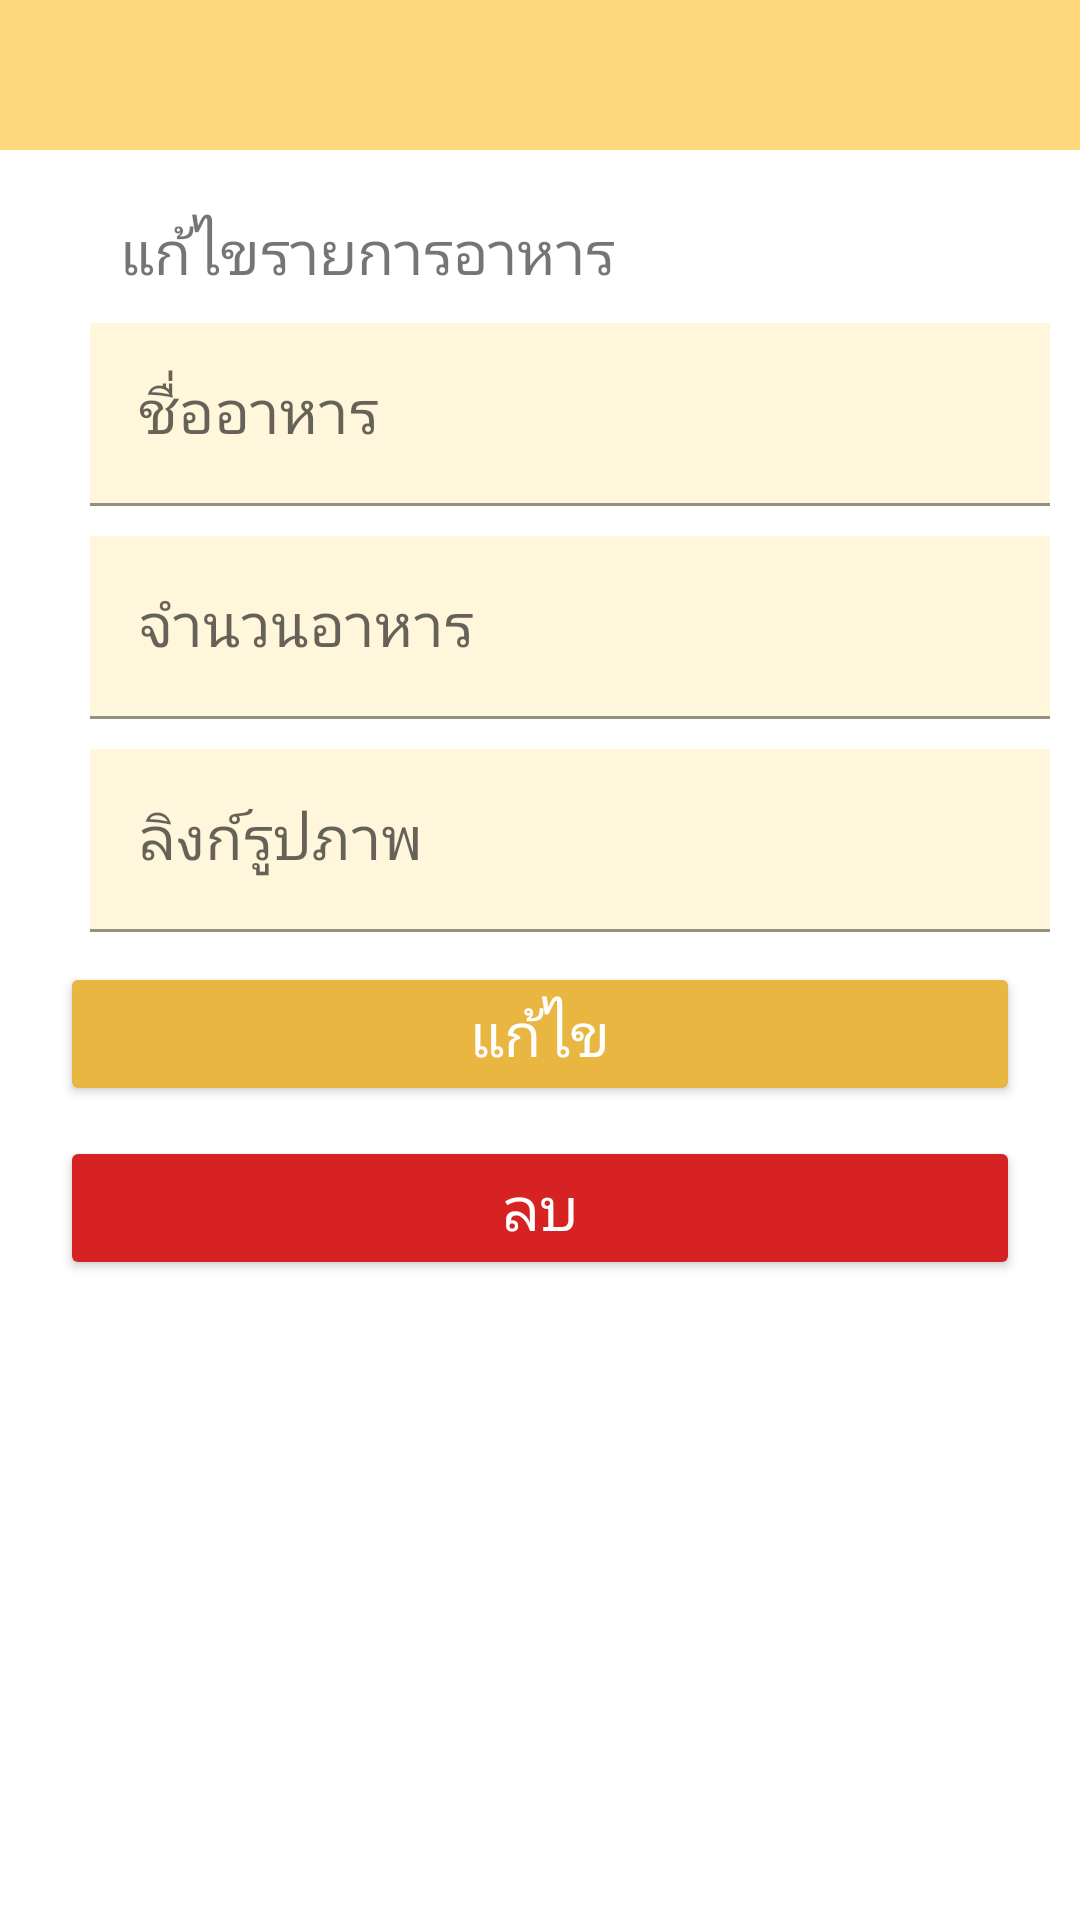

The Android layout XML behind this screen, and the referenced resources:
<!-- AndroidManifest.xml: application theme Theme.AdminShabu -->
<!-- res/layout/activity_admin_edit_stock_food.xml -->
<?xml version="1.0" encoding="utf-8"?>
<LinearLayout xmlns:android="http://schemas.android.com/apk/res/android"
    xmlns:app="http://schemas.android.com/apk/res-auto"
    xmlns:tools="http://schemas.android.com/tools"
    android:layout_width="match_parent"
    android:layout_height="match_parent"
    android:orientation="vertical"
    tools:context=".activites.AdminEditStockFoodActivity">

    <RelativeLayout
        android:layout_width="match_parent"
        android:layout_height="50dp"
        android:background="#FFD87E">
        <ImageButton
            android:id="@+id/btnBack"
            android:layout_width="30dp"
            android:layout_height="30dp"
            android:layout_marginLeft="10dp"
            android:layout_centerVertical="true"
            android:background="@drawable/ic_back"/>
        <ImageButton
            android:id="@+id/btnAdminProfile"
            android:layout_width="30dp"
            android:layout_height="30dp"
            android:layout_marginRight="10dp"
            android:layout_alignParentRight="true"
            android:layout_centerVertical="true"
            android:background="@drawable/ic_person"/>
    </RelativeLayout>

    <LinearLayout
        android:layout_width="match_parent"
        android:layout_height="match_parent"
        android:orientation="vertical"
        android:padding="10dp">
        <TextView
            android:id="@+id/foodName"
            android:layout_width="wrap_content"
            android:layout_height="wrap_content"
            android:text="่แก้ไขรายการอาหาร"
            android:padding="10dp"
            android:layout_marginLeft="20dp"
            android:textSize="20sp"/>

        <com.google.android.material.textfield.TextInputLayout
            android:layout_width="360dp"
            android:layout_height="wrap_content"
            android:hint="ชื่ออาหาร"
            android:layout_marginLeft="20dp"
            android:layout_marginBottom="10dp">
            <com.google.android.material.textfield.TextInputEditText
                android:id="@+id/edt_food"
                android:layout_width="match_parent"
                android:layout_height="wrap_content"
                android:inputType="text"
                android:textSize="20sp"
                android:background="#FFF6DB"/>
        </com.google.android.material.textfield.TextInputLayout>


        <com.google.android.material.textfield.TextInputLayout
            android:layout_width="360dp"
            android:layout_height="wrap_content"
            android:hint="จำนวนอาหาร"
            android:layout_marginLeft="20dp"
            android:layout_marginBottom="10dp">
            <com.google.android.material.textfield.TextInputEditText
                android:id="@+id/edt_amount"
                android:layout_width="match_parent"
                android:layout_height="wrap_content"
                android:inputType="text"
                android:textSize="20sp"
                android:background="#FFF6DB"/>
        </com.google.android.material.textfield.TextInputLayout>

        <com.google.android.material.textfield.TextInputLayout
            android:layout_width="360dp"
            android:layout_height="wrap_content"
            android:hint="ลิงก์รูปภาพ"
            android:layout_marginLeft="20dp"
            android:layout_marginBottom="10dp">
            <com.google.android.material.textfield.TextInputEditText
                android:id="@+id/edt_img"
                android:layout_width="match_parent"
                android:layout_height="wrap_content"
                android:inputType="text"
                android:textSize="20sp"
                android:background="#FFF6DB"/>
        </com.google.android.material.textfield.TextInputLayout>

        <RelativeLayout
            android:layout_width="wrap_content"
            android:layout_height="wrap_content">
            <Button
                android:id="@+id/btn_edit"
                android:layout_width="match_parent"
                android:layout_height="wrap_content"
                android:layout_marginLeft="20dp"
                android:layout_marginBottom="10dp"
                android:backgroundTint="#E9B641"
                android:text="แก้ไข"
                android:textColor="#ffffff"
                android:textSize="20sp"
                android:layout_centerHorizontal="true"
                />

            <Button
                android:id="@+id/btn_delete"
                android:layout_width="match_parent"
                android:layout_height="wrap_content"
                android:layout_below="@+id/btn_edit"
                android:layout_centerHorizontal="true"
                android:layout_marginLeft="20dp"
                android:layout_marginBottom="10dp"
                android:backgroundTint="#d62222"
                android:text="ลบ"
                android:textColor="#ffffff"
                android:textSize="20sp" />

        </RelativeLayout>
    </LinearLayout>

</LinearLayout>
<!-- resources referenced by this layout -->
<resources>
  <style name="Theme.AdminShabu" parent="Theme.MaterialComponents.DayNight.DarkActionBar">
          
          <item name="colorPrimary">@color/purple_500</item>
          <item name="colorPrimaryVariant">@color/purple_700</item>
          <item name="colorOnPrimary">@color/white</item>
          
          <item name="colorSecondary">@color/teal_200</item>
          <item name="colorSecondaryVariant">@color/teal_700</item>
          <item name="colorOnSecondary">@color/black</item>
          
          <item name="android:statusBarColor" tools:targetApi="l">?attr/colorPrimaryVariant</item>
          
      </style>
  <!-- not gathered from this repository: default colours our renderer supplied (Android Studio template values) -->
  <color name="purple_500">#FF6200EE</color>
  <color name="purple_700">#FF3700B3</color>
  <color name="teal_200">#FF03DAC5</color>
  <color name="teal_700">#FF018786</color>
  <color name="black">#FF000000</color>
  <color name="white">#FFFFFFFF</color>
</resources>
